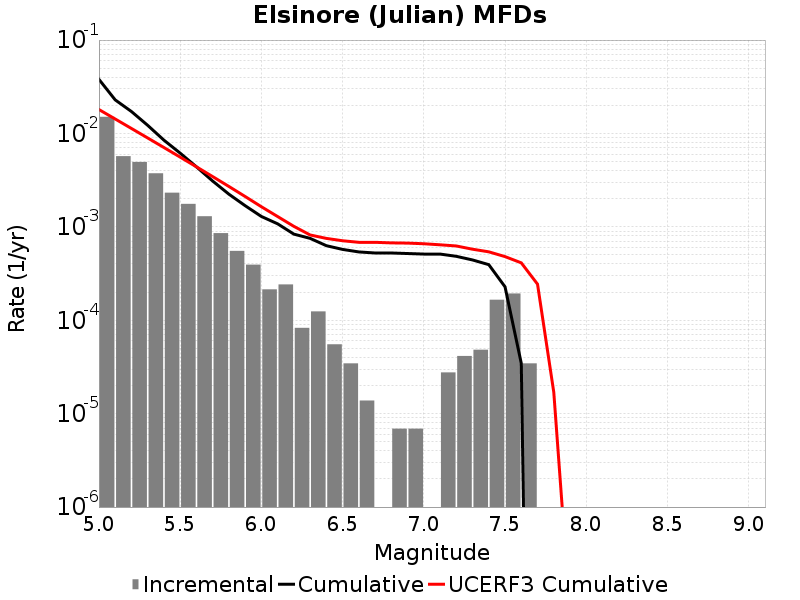

The data file committed next to this chart (first rows):
Magnitude, Incremental Rate, Cumulative Rate, UCERF3 Cumulative Rate
5.05, 0.01507, 0.03796, 0.01803
5.15, 0.005714, 0.02289, 0.01429
5.25, 0.004954, 0.01718, 0.01131
5.35, 0.003745, 0.01222, 0.008949
5.45, 0.002322, 0.008478, 0.007072
5.55, 0.001762, 0.006156, 0.005581
5.65, 0.001299, 0.004394, 0.004396
5.75, 8.567532E-4, 0.003095, 0.003455
5.85, 5.5274396E-4, 0.002239, 0.002708
5.95, 3.938301E-4, 0.001686, 0.002114
6.05, 2.141883E-4, 0.001292, 0.001643
6.15, 2.418255E-4, 0.001078, 0.00129
6.25, 8.2911596E-5, 8.360253E-4, 0.001013
6.35, 1.243674E-4, 7.531137E-4, 8.1898825E-4
6.45, 5.52744E-5, 6.287463E-4, 7.5249025E-4
6.55, 3.4546498E-5, 5.734719E-4, 7.10004E-4
6.65, 1.38186E-5, 5.389254E-4, 6.830913E-4
6.75, 0.0, 5.251068E-4, 6.830913E-4
6.85, 6.9093E-6, 5.251068E-4, 6.7360536E-4
6.95, 6.9093E-6, 5.181975E-4, 6.7001267E-4
7.05, 0.0, 5.112882E-4, 6.595085E-4
7.15, 2.76372E-5, 5.112882E-4, 6.4260286E-4
7.25, 4.1455798E-5, 4.83651E-4, 6.2432955E-4
7.35, 4.83651E-5, 4.421952E-4, 5.76358E-4
7.45, 1.6582319E-4, 3.938301E-4, 5.403196E-4
7.55, 1.934604E-4, 2.280069E-4, 4.8031664E-4
7.65, 3.4546498E-5, 3.4546498E-5, 4.117878E-4
7.75, 0.0, 0.0, 2.4348023E-4
7.85, 0.0, 0.0, 1.7035798E-5
7.95, 0.0, 0.0, 7.275435E-8
8.05, 0.0, 0.0, 0.0
8.15, 0.0, 0.0, 0.0
8.25, 0.0, 0.0, 0.0
8.35, 0.0, 0.0, 0.0
8.45, 0.0, 0.0, 0.0
8.55, 0.0, 0.0, 0.0
8.65, 0.0, 0.0, 0.0
8.75, 0.0, 0.0, 0.0
8.85, 0.0, 0.0, 0.0
8.95, 0.0, 0.0, 0.0
9.05, 0.0, 0.0, 0.0
